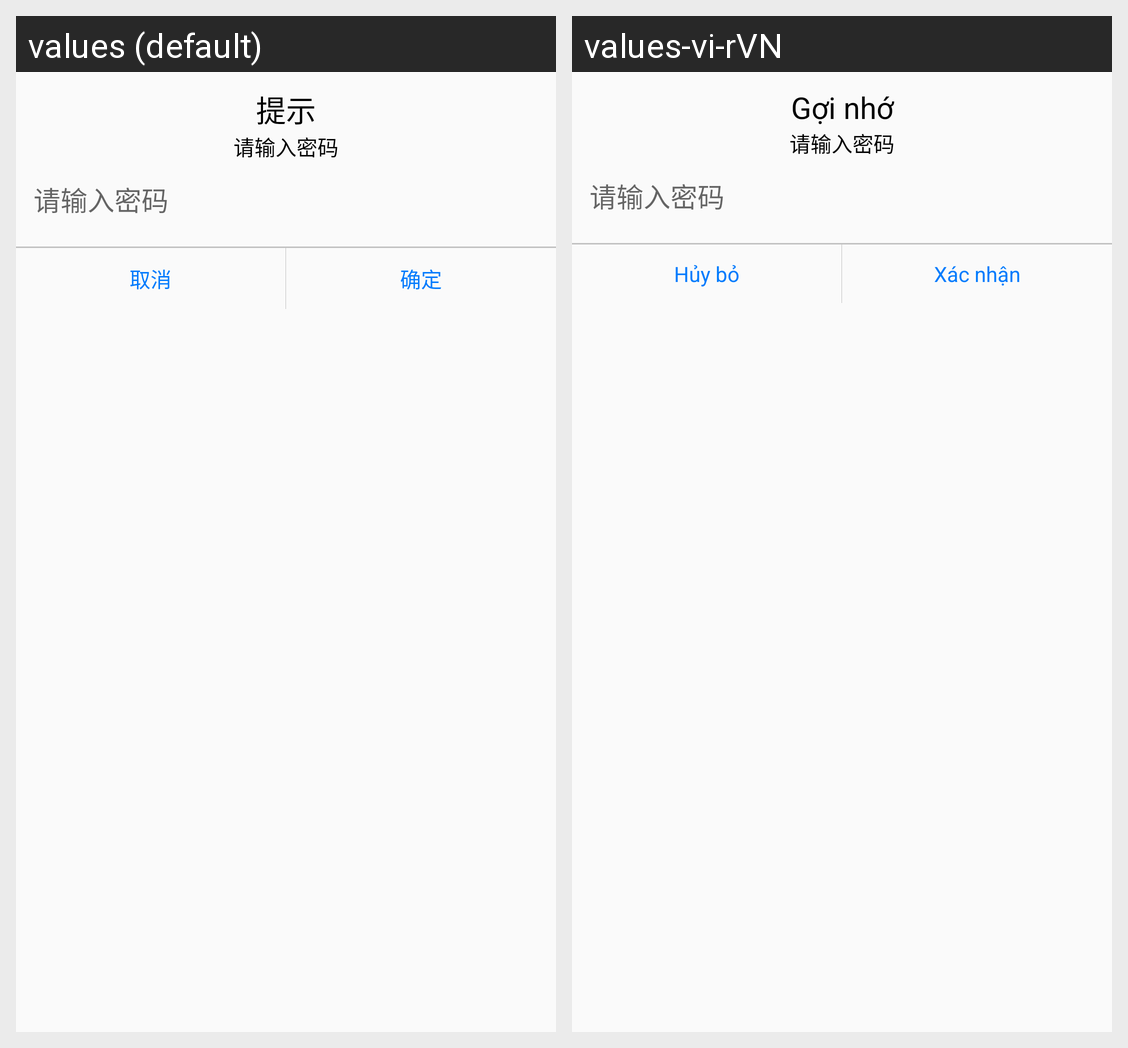

Here is an Android app screen in its default locale and in the app's own translations. Write out the translated-string differences for the strings that appear on this screen.
Android screen res/layout/dialog_join_secret_pwd.xml rendered under 2 locales, left to right: values (default), values-vi-rVN. Device: Nexus 5 (rendered at 1080×1920; each locale shown at half size, 540×960, under a caption strip naming it); theme AppTheme.
Strings drawn on this screen, with the default value and each locale's value (text and hints the layout hard-codes, and strings that could not be matched under every locale, appear in the picture but are not listed):

hint
  values: 提示
  values-vi-rVN: Gợi nhớ

cancel
  values: 取消
  values-vi-rVN: Hủy bỏ

confirm
  values: 确定
  values-vi-rVN: Xác nhận
